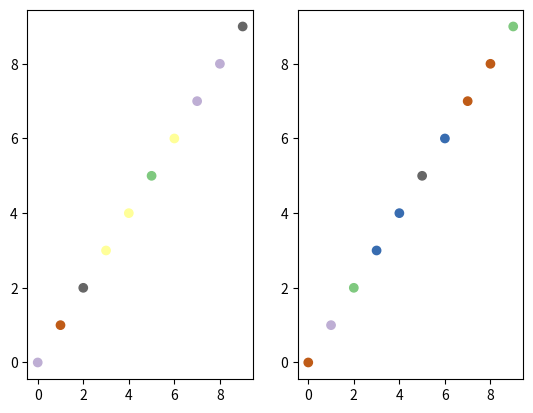

Here is the Python script that generated this plot:
# -*- coding: utf-8 -*-
"""
Created on Mon Mar 27 16:49:11 2017

@author: PBallant
"""

import numpy as np
import matplotlib.pyplot as plt

x = np.arange(10)
y = x
t = np.floor(6*np.random.uniform(low = 0, high = 1, size = 10))
fig, (ax1, ax2) = plt.subplots(1, 2)
ax1.scatter(x, y, c=t, cmap='Accent')
ax2.scatter(x, y, c=t, cmap='Accent_r')
plt.show()